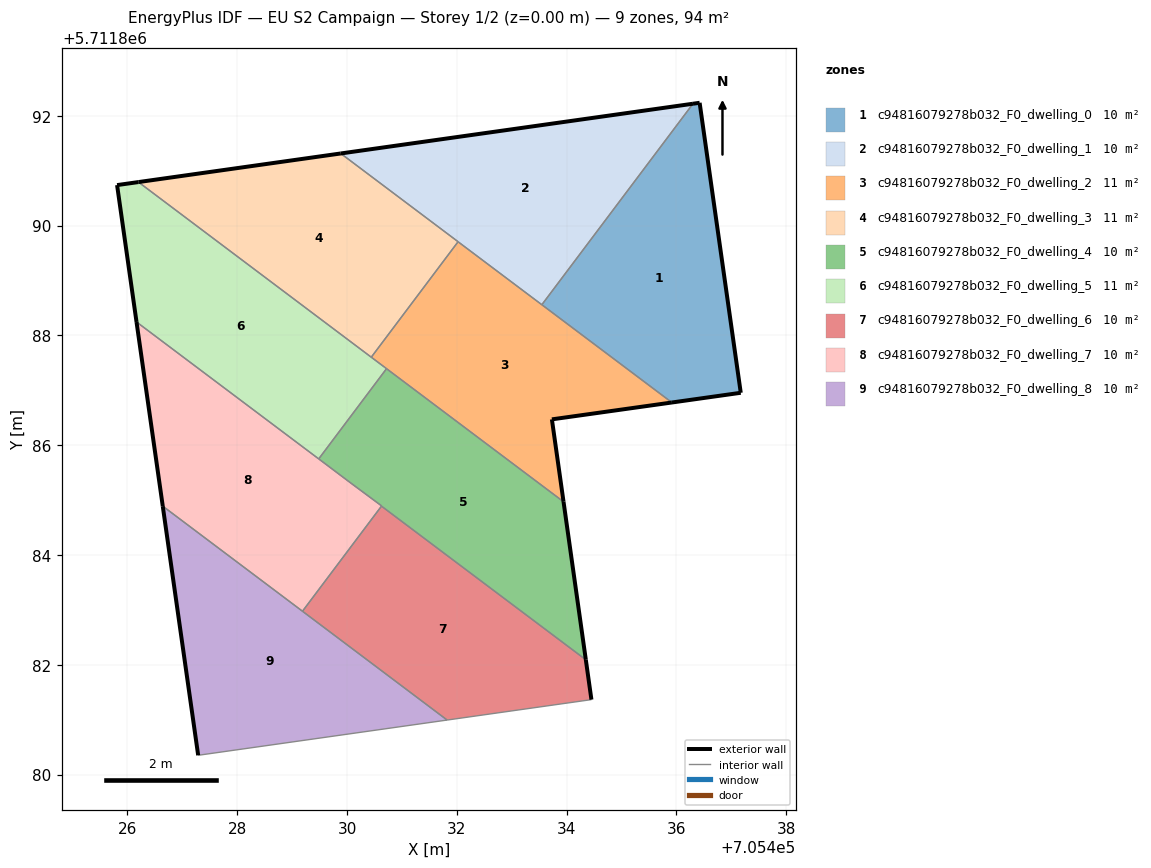
=== STOREY PLAN SPEC (per zone: floor XY polygon, exterior-wall plan segments, windows/doors) ===
zone 1: c94816079278b032_F0_dwelling_0  (10.5 m²)
  floor: (705437.17, 5711886.96) (705436.42, 5711892.24) (705436.30, 5711892.22) (705433.55, 5711888.56) (705435.92, 5711886.78)
  exterior wall: (705436.30, 5711892.22) – (705436.42, 5711892.24)  [0.1 m]
  exterior wall: (705436.42, 5711892.24) – (705437.17, 5711886.96)  [5.3 m]
  exterior wall: (705437.17, 5711886.96) – (705435.92, 5711886.78)  [1.3 m]
  interior walls: 2
zone 2: c94816079278b032_F0_dwelling_1  (10.5 m²)
  floor: (705433.55, 5711888.56) (705436.30, 5711892.22) (705429.89, 5711891.31)
  exterior wall: (705429.89, 5711891.31) – (705436.30, 5711892.22)  [6.5 m]
  interior walls: 3
zone 3: c94816079278b032_F0_dwelling_2  (10.5 m²)
  floor: (705435.92, 5711886.78) (705432.02, 5711889.71) (705430.44, 5711887.60) (705433.94, 5711884.97) (705433.73, 5711886.47)
  exterior wall: (705435.92, 5711886.78) – (705433.73, 5711886.47)  [2.2 m]
  exterior wall: (705433.73, 5711886.47) – (705433.94, 5711884.97)  [1.5 m]
  interior walls: 6
zone 4: c94816079278b032_F0_dwelling_3  (10.5 m²)
  floor: (705430.44, 5711887.60) (705432.02, 5711889.71) (705429.89, 5711891.31) (705426.20, 5711890.79)
  exterior wall: (705426.20, 5711890.79) – (705429.89, 5711891.31)  [3.7 m]
  interior walls: 3
zone 5: c94816079278b032_F0_dwelling_4  (10.4 m²)
  floor: (705434.35, 5711882.09) (705433.94, 5711884.97) (705430.72, 5711887.39) (705429.48, 5711885.75)
  exterior wall: (705433.94, 5711884.97) – (705434.35, 5711882.09)  [2.9 m]
  interior walls: 5
zone 6: c94816079278b032_F0_dwelling_5  (10.6 m²)
  floor: (705429.48, 5711885.75) (705430.72, 5711887.39) (705430.69, 5711887.42) (705426.20, 5711890.79) (705425.81, 5711890.74) (705426.17, 5711888.25) (705429.45, 5711885.78)
  exterior wall: (705426.17, 5711888.25) – (705425.81, 5711890.74)  [2.5 m]
  exterior wall: (705425.81, 5711890.74) – (705426.20, 5711890.79)  [0.4 m]
  interior walls: 6
zone 7: c94816079278b032_F0_dwelling_6  (10.5 m²)
  floor: (705434.45, 5711881.37) (705434.35, 5711882.09) (705430.63, 5711884.89) (705429.19, 5711882.98) (705431.82, 5711880.99)
  exterior wall: (705434.35, 5711882.09) – (705434.45, 5711881.37)  [0.7 m]
  interior walls: 4
zone 8: c94816079278b032_F0_dwelling_7  (10.5 m²)
  floor: (705429.19, 5711882.98) (705430.63, 5711884.89) (705426.17, 5711888.25) (705426.64, 5711884.89)
  exterior wall: (705426.64, 5711884.89) – (705426.17, 5711888.25)  [3.4 m]
  interior walls: 6
zone 9: c94816079278b032_F0_dwelling_8  (10.5 m²)
  floor: (705431.82, 5711880.99) (705426.64, 5711884.89) (705427.29, 5711880.35)
  exterior wall: (705427.29, 5711880.35) – (705426.64, 5711884.89)  [4.6 m]
  interior walls: 3

=== DERIVED (storey summary) ===
Building: EU S2 Campaign
Storey: 1 of 2  (floor level z = 0.00 m)
Storey gross floor area: 94.5 m²
Zones on this storey: 9
  - c94816079278b032_F0_dwelling_0: floor 10.5 m²; exterior wall 6.7 m (20.2 m²); WWR 0.0%
  - c94816079278b032_F0_dwelling_1: floor 10.5 m²; exterior wall 6.5 m (19.4 m²); WWR 0.0%
  - c94816079278b032_F0_dwelling_2: floor 10.5 m²; exterior wall 3.7 m (11.2 m²); WWR 0.0%
  - c94816079278b032_F0_dwelling_3: floor 10.5 m²; exterior wall 3.7 m (11.2 m²); WWR 0.0%
  - c94816079278b032_F0_dwelling_4: floor 10.4 m²; exterior wall 2.9 m (8.7 m²); WWR 0.0%
  - c94816079278b032_F0_dwelling_5: floor 10.6 m²; exterior wall 2.9 m (8.7 m²); WWR 0.0%
  - c94816079278b032_F0_dwelling_6: floor 10.5 m²; exterior wall 0.7 m (2.2 m²); WWR 0.0%
  - c94816079278b032_F0_dwelling_7: floor 10.5 m²; exterior wall 3.4 m (10.2 m²); WWR 0.0%
  - c94816079278b032_F0_dwelling_8: floor 10.5 m²; exterior wall 4.6 m (13.8 m²); WWR 0.0%
Zone adjacency (shared interzone walls):
  - c94816079278b032_F0_dwelling_0 ↔ c94816079278b032_F0_dwelling_1
  - c94816079278b032_F0_dwelling_0 ↔ c94816079278b032_F0_dwelling_2
  - c94816079278b032_F0_dwelling_1 ↔ c94816079278b032_F0_dwelling_2
  - c94816079278b032_F0_dwelling_1 ↔ c94816079278b032_F0_dwelling_3
  - c94816079278b032_F0_dwelling_2 ↔ c94816079278b032_F0_dwelling_3
  - c94816079278b032_F0_dwelling_2 ↔ c94816079278b032_F0_dwelling_4
  - c94816079278b032_F0_dwelling_2 ↔ c94816079278b032_F0_dwelling_5
  - c94816079278b032_F0_dwelling_3 ↔ c94816079278b032_F0_dwelling_5
  - c94816079278b032_F0_dwelling_4 ↔ c94816079278b032_F0_dwelling_5
  - c94816079278b032_F0_dwelling_4 ↔ c94816079278b032_F0_dwelling_6
  - c94816079278b032_F0_dwelling_4 ↔ c94816079278b032_F0_dwelling_7
  - c94816079278b032_F0_dwelling_5 ↔ c94816079278b032_F0_dwelling_7
  - c94816079278b032_F0_dwelling_6 ↔ c94816079278b032_F0_dwelling_7
  - c94816079278b032_F0_dwelling_6 ↔ c94816079278b032_F0_dwelling_8
  - c94816079278b032_F0_dwelling_7 ↔ c94816079278b032_F0_dwelling_8